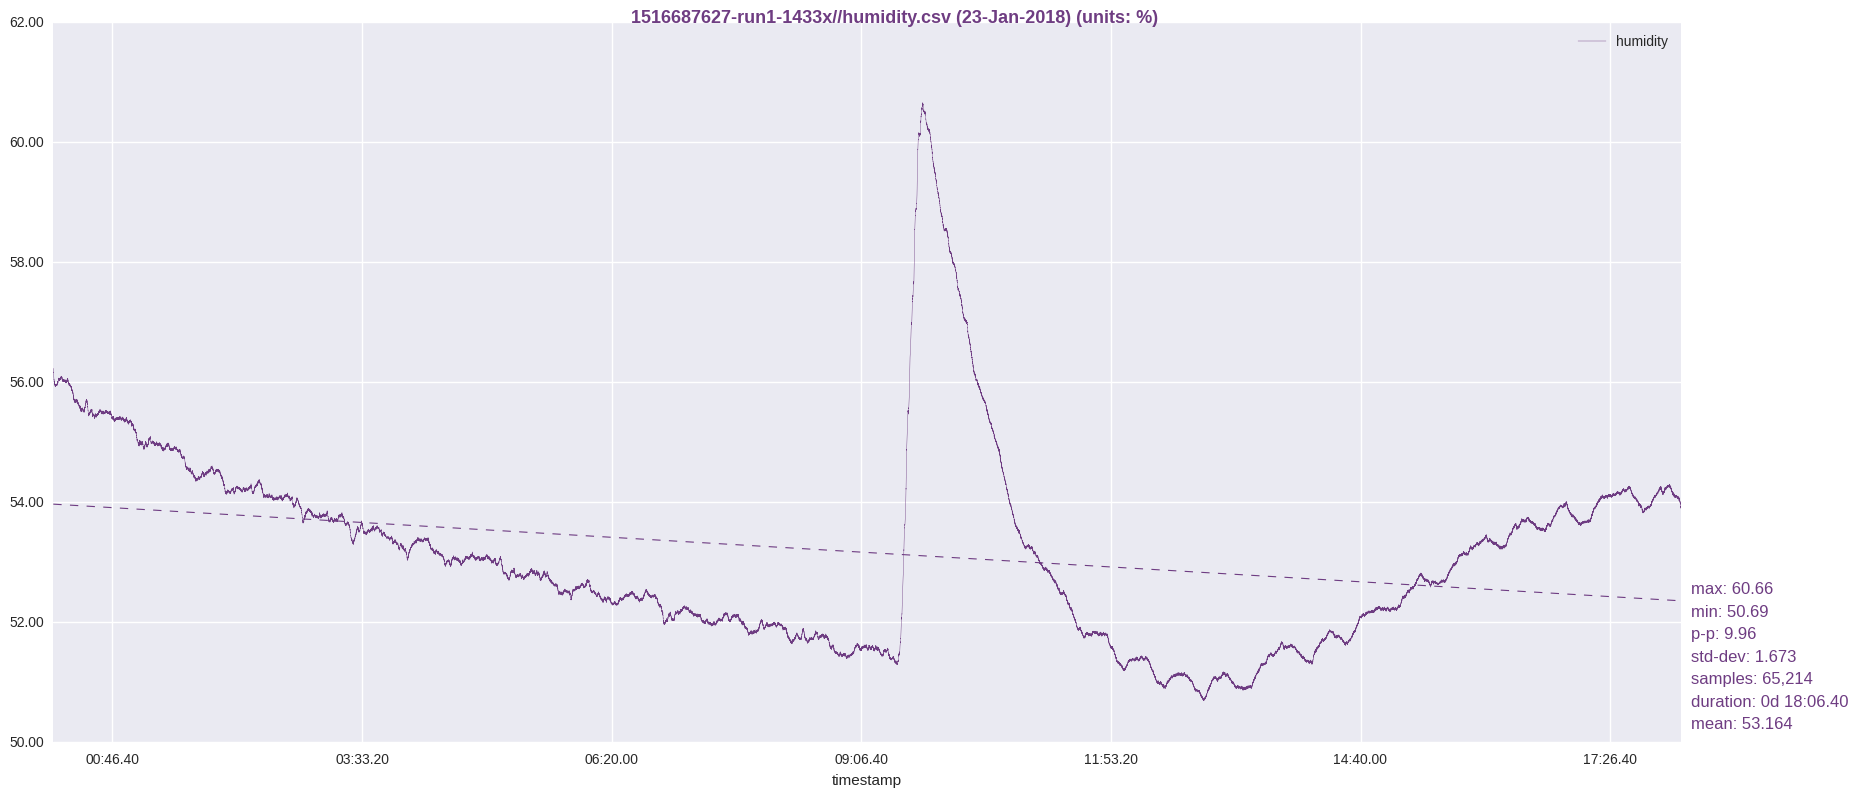

The file beside this chart, header and first rows:
timestamp, humidity
1516687629, 56.23
1516687630, 56.21
1516687631, 56.2
1516687632, 56.2
1516687633, 56.16
1516687634, 56.18
1516687635, 56.16
1516687636, 56.17
1516687637, 56.16
1516687638, 56.15
1516687639, 56.14
1516687640, 56.11
1516687641, 56.15
1516687642, 56.11
1516687643, 56.11
1516687644, 56.1
1516687645, 56.1
1516687646, 56.11
1516687647, 56.09
1516687648, 56.07
1516687649, 56.09
1516687650, 56.08
1516687651, 56.07
1516687652, 56.06
1516687653, 56.06
1516687654, 56.06
1516687655, 56.06
1516687656, 56.04
1516687657, 56.05
1516687658, 56.03
1516687659, 56.04
1516687660, 56.03
1516687661, 56.04
1516687662, 56
1516687663, 56.03
1516687664, 56.01
1516687665, 56.02
1516687666, 56
1516687667, 56.01
1516687668, 56.01
1516687669, 56
1516687670, 56
1516687671, 55.99
1516687672, 55.99
1516687673, 55.98
1516687674, 55.99
1516687675, 56
1516687676, 55.99
1516687677, 55.99
1516687678, 55.97
1516687679, 55.99
1516687680, 55.96
1516687681, 55.98
1516687682, 55.97
1516687683, 55.98
1516687684, 55.97
1516687685, 55.97
1516687686, 55.97
1516687687, 55.96
1516687688, 55.96
... 65,154 more rows
